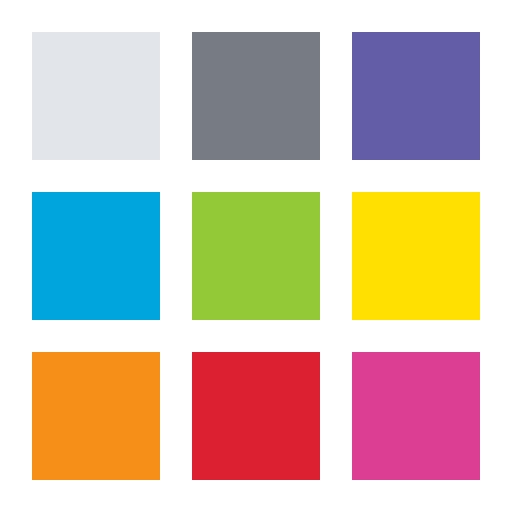
t = 0.00 s
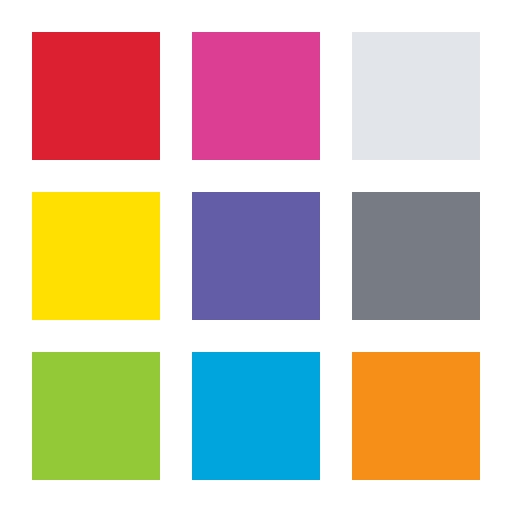
t = 1.50 s
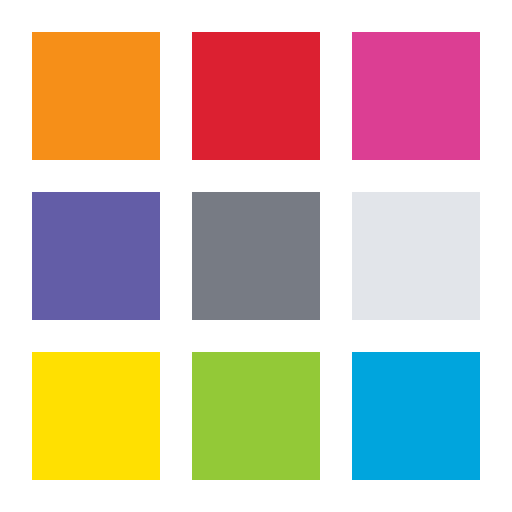
t = 3.00 s
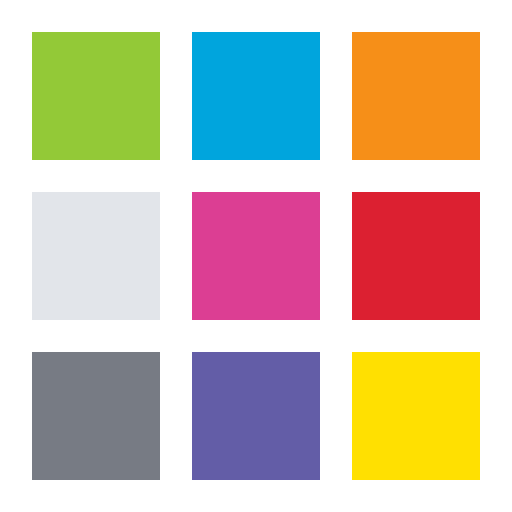
t = 4.50 s
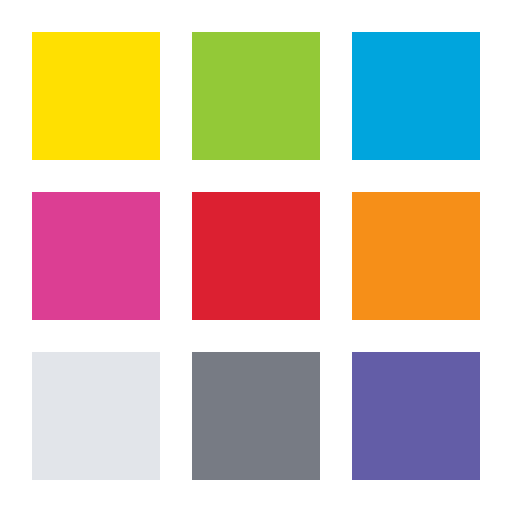
t = 6.00 s
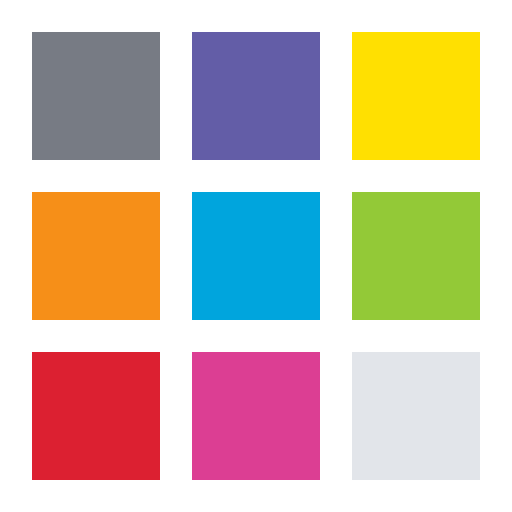
t = 7.50 s

The animated SVG that drew these frames (rendered in a browser with its animation timeline set to each time). Animation: 9 SMIL elements (animateMotion=9); one cycle of 9.00 s, repeats indefinitely.

<?xml version="1.0" encoding="UTF-8" standalone="no"?>
<svg
    xmlns:dc="http://purl.org/dc/elements/1.1/"
    xmlns:cc="http://creativecommons.org/ns#"
    xmlns:rdf="http://www.w3.org/1999/02/22-rdf-syntax-ns#"
    xmlns:svg="http://www.w3.org/2000/svg"
    xmlns="http://www.w3.org/2000/svg"
    xmlns:sodipodi="http://sodipodi.sourceforge.net/DTD/sodipodi-0.dtd"
    xmlns:inkscape="http://www.inkscape.org/namespaces/inkscape"
    width="128"
    height="128"
    viewBox="0 0 128 128"
    version="1.1"
    id="svg8"
    inkscape:version="1.0.1 (3bc2e813f5, 2020-09-07)"
    sodipodi:docname="logo.svg">
  <defs
      id="defs2" />
  <sodipodi:namedview
      id="base"
      pagecolor="#ffffff"
      bordercolor="#666666"
      borderopacity="1.0"
      inkscape:pageopacity="0.0"
      inkscape:pageshadow="2"
      inkscape:zoom="3.959798"
      inkscape:cx="28.810619"
      inkscape:cy="82.00951"
      inkscape:document-units="px"
      inkscape:current-layer="layer1"
      inkscape:document-rotation="0"
      showgrid="false"
      units="px"
      inkscape:window-width="1920"
      inkscape:window-height="1017"
      inkscape:window-x="-8"
      inkscape:window-y="-8"
      inkscape:window-maximized="1" />
  <metadata
      id="metadata5">
     <rdf:RDF>
        <cc:Work
            rdf:about="">
          <dc:format>image/svg+xml</dc:format>
          <dc:type
              rdf:resource="http://purl.org/dc/dcmitype/StillImage" />
          <dc:title></dc:title>
        </cc:Work>
     </rdf:RDF>
  </metadata>
<g
    inkscape:label="Ebene 1"
    inkscape:groupmode="layer"
    id="layer1">
    
<rect
    style="fill:#e2e5ea;fill-opacity:1;stroke:#666666;stroke-width:0"
    id="rect833"
    width="32"
    height="32"
    x="0"
    y="0">
    <animateMotion
        dur="9s" 
        values="8,8; 48,8; 48,8; 88,8; 88,8; 88,48; 88,48; 48,48; 48,48; 8,48; 8,48; 8,88; 8,88; 48,88; 48,88; 88,88; 88,88; 8,8; 8,8" 
        keyTimes="0.0; 0.05555555555555555; 0.1111111111111111; 0.16666666666666666; 0.2222222222222222; 0.2777777777777778; 0.3333333333333333; 0.3888888888888889; 0.4444444444444444; 0.5; 0.5555555555555556; 0.6111111111111112; 0.6666666666666666; 0.7222222222222222; 0.7777777777777778; 0.8333333333333334; 0.8888888888888888; 0.9444444444444444; 1"
        repeatCount="indefinite"
        calcMode="spline"
        keySplines="1 0 0 1; 1 0 0 1; 1 0 0 1; 1 0 0 1; 1 0 0 1; 1 0 0 1; 1 0 0 1; 1 0 0 1; 1 0 0 1; 1 0 0 1; 1 0 0 1; 1 0 0 1; 1 0 0 1; 1 0 0 1; 1 0 0 1; 1 0 0 1; 1 0 0 1; 1 0 0 1"/>
</rect>
    
<rect
    style="fill:#777b84;fill-opacity:1;stroke:#666666;stroke-width:0"
    id="rect833"
    width="32"
    height="32"
    x="0"
    y="0">
    <animateMotion
        dur="9s" 
        values="48,8; 88,8; 88,8; 88,48; 88,48; 48,48; 48,48; 8,48; 8,48; 8,88; 8,88; 48,88; 48,88; 88,88; 88,88; 8,8; 8,8; 48,8; 48,8" 
        keyTimes="0.0; 0.05555555555555555; 0.1111111111111111; 0.16666666666666666; 0.2222222222222222; 0.2777777777777778; 0.3333333333333333; 0.3888888888888889; 0.4444444444444444; 0.5; 0.5555555555555556; 0.6111111111111112; 0.6666666666666666; 0.7222222222222222; 0.7777777777777778; 0.8333333333333334; 0.8888888888888888; 0.9444444444444444; 1"
        repeatCount="indefinite"
        calcMode="spline"
        keySplines="1 0 0 1; 1 0 0 1; 1 0 0 1; 1 0 0 1; 1 0 0 1; 1 0 0 1; 1 0 0 1; 1 0 0 1; 1 0 0 1; 1 0 0 1; 1 0 0 1; 1 0 0 1; 1 0 0 1; 1 0 0 1; 1 0 0 1; 1 0 0 1; 1 0 0 1; 1 0 0 1"/>
</rect>
    
<rect
    style="fill:#635da7;fill-opacity:1;stroke:#666666;stroke-width:0"
    id="rect833"
    width="32"
    height="32"
    x="0"
    y="0">
    <animateMotion
        dur="9s" 
        values="88,8; 88,48; 88,48; 48,48; 48,48; 8,48; 8,48; 8,88; 8,88; 48,88; 48,88; 88,88; 88,88; 8,8; 8,8; 48,8; 48,8; 88,8; 88,8" 
        keyTimes="0.0; 0.05555555555555555; 0.1111111111111111; 0.16666666666666666; 0.2222222222222222; 0.2777777777777778; 0.3333333333333333; 0.3888888888888889; 0.4444444444444444; 0.5; 0.5555555555555556; 0.6111111111111112; 0.6666666666666666; 0.7222222222222222; 0.7777777777777778; 0.8333333333333334; 0.8888888888888888; 0.9444444444444444; 1"
        repeatCount="indefinite"
        calcMode="spline"
        keySplines="1 0 0 1; 1 0 0 1; 1 0 0 1; 1 0 0 1; 1 0 0 1; 1 0 0 1; 1 0 0 1; 1 0 0 1; 1 0 0 1; 1 0 0 1; 1 0 0 1; 1 0 0 1; 1 0 0 1; 1 0 0 1; 1 0 0 1; 1 0 0 1; 1 0 0 1; 1 0 0 1"/>
</rect>
    
<rect
    style="fill:#00a5dd;fill-opacity:1;stroke:#666666;stroke-width:0"
    id="rect833"
    width="32"
    height="32"
    x="0"
    y="0">
    <animateMotion
        dur="9s" 
        values="8,48; 8,88; 8,88; 48,88; 48,88; 88,88; 88,88; 8,8; 8,8; 48,8; 48,8; 88,8; 88,8; 88,48; 88,48; 48,48; 48,48; 8,48; 8,48" 
        keyTimes="0.0; 0.05555555555555555; 0.1111111111111111; 0.16666666666666666; 0.2222222222222222; 0.2777777777777778; 0.3333333333333333; 0.3888888888888889; 0.4444444444444444; 0.5; 0.5555555555555556; 0.6111111111111112; 0.6666666666666666; 0.7222222222222222; 0.7777777777777778; 0.8333333333333334; 0.8888888888888888; 0.9444444444444444; 1"
        repeatCount="indefinite"
        calcMode="spline"
        keySplines="1 0 0 1; 1 0 0 1; 1 0 0 1; 1 0 0 1; 1 0 0 1; 1 0 0 1; 1 0 0 1; 1 0 0 1; 1 0 0 1; 1 0 0 1; 1 0 0 1; 1 0 0 1; 1 0 0 1; 1 0 0 1; 1 0 0 1; 1 0 0 1; 1 0 0 1; 1 0 0 1"/>
</rect>
    
<rect
    style="fill:#93c937;fill-opacity:1;stroke:#666666;stroke-width:0"
    id="rect833"
    width="32"
    height="32"
    x="0"
    y="0">
    <animateMotion
        dur="9s" 
        values="48,48; 8,48; 8,48; 8,88; 8,88; 48,88; 48,88; 88,88; 88,88; 8,8; 8,8; 48,8; 48,8; 88,8; 88,8; 88,48; 88,48; 48,48; 48,48" 
        keyTimes="0.0; 0.05555555555555555; 0.1111111111111111; 0.16666666666666666; 0.2222222222222222; 0.2777777777777778; 0.3333333333333333; 0.3888888888888889; 0.4444444444444444; 0.5; 0.5555555555555556; 0.6111111111111112; 0.6666666666666666; 0.7222222222222222; 0.7777777777777778; 0.8333333333333334; 0.8888888888888888; 0.9444444444444444; 1"
        repeatCount="indefinite"
        calcMode="spline"
        keySplines="1 0 0 1; 1 0 0 1; 1 0 0 1; 1 0 0 1; 1 0 0 1; 1 0 0 1; 1 0 0 1; 1 0 0 1; 1 0 0 1; 1 0 0 1; 1 0 0 1; 1 0 0 1; 1 0 0 1; 1 0 0 1; 1 0 0 1; 1 0 0 1; 1 0 0 1; 1 0 0 1"/>
</rect>
    
<rect
    style="fill:#ffe001;fill-opacity:1;stroke:#666666;stroke-width:0"
    id="rect833"
    width="32"
    height="32"
    x="0"
    y="0">
    <animateMotion
        dur="9s" 
        values="88,48; 48,48; 48,48; 8,48; 8,48; 8,88; 8,88; 48,88; 48,88; 88,88; 88,88; 8,8; 8,8; 48,8; 48,8; 88,8; 88,8; 88,48; 88,48" 
        keyTimes="0.0; 0.05555555555555555; 0.1111111111111111; 0.16666666666666666; 0.2222222222222222; 0.2777777777777778; 0.3333333333333333; 0.3888888888888889; 0.4444444444444444; 0.5; 0.5555555555555556; 0.6111111111111112; 0.6666666666666666; 0.7222222222222222; 0.7777777777777778; 0.8333333333333334; 0.8888888888888888; 0.9444444444444444; 1"
        repeatCount="indefinite"
        calcMode="spline"
        keySplines="1 0 0 1; 1 0 0 1; 1 0 0 1; 1 0 0 1; 1 0 0 1; 1 0 0 1; 1 0 0 1; 1 0 0 1; 1 0 0 1; 1 0 0 1; 1 0 0 1; 1 0 0 1; 1 0 0 1; 1 0 0 1; 1 0 0 1; 1 0 0 1; 1 0 0 1; 1 0 0 1"/>
</rect>
    
<rect
    style="fill:#f68f18;fill-opacity:1;stroke:#666666;stroke-width:0"
    id="rect833"
    width="32"
    height="32"
    x="0"
    y="0">
    <animateMotion
        dur="9s" 
        values="8,88; 48,88; 48,88; 88,88; 88,88; 8,8; 8,8; 48,8; 48,8; 88,8; 88,8; 88,48; 88,48; 48,48; 48,48; 8,48; 8,48; 8,88; 8,88" 
        keyTimes="0.0; 0.05555555555555555; 0.1111111111111111; 0.16666666666666666; 0.2222222222222222; 0.2777777777777778; 0.3333333333333333; 0.3888888888888889; 0.4444444444444444; 0.5; 0.5555555555555556; 0.6111111111111112; 0.6666666666666666; 0.7222222222222222; 0.7777777777777778; 0.8333333333333334; 0.8888888888888888; 0.9444444444444444; 1"
        repeatCount="indefinite"
        calcMode="spline"
        keySplines="1 0 0 1; 1 0 0 1; 1 0 0 1; 1 0 0 1; 1 0 0 1; 1 0 0 1; 1 0 0 1; 1 0 0 1; 1 0 0 1; 1 0 0 1; 1 0 0 1; 1 0 0 1; 1 0 0 1; 1 0 0 1; 1 0 0 1; 1 0 0 1; 1 0 0 1; 1 0 0 1"/>
</rect>
    
<rect
    style="fill:#dc2031;fill-opacity:1;stroke:#666666;stroke-width:0"
    id="rect833"
    width="32"
    height="32"
    x="0"
    y="0">
    <animateMotion
        dur="9s" 
        values="48,88; 88,88; 88,88; 8,8; 8,8; 48,8; 48,8; 88,8; 88,8; 88,48; 88,48; 48,48; 48,48; 8,48; 8,48; 8,88; 8,88; 48,88; 48,88" 
        keyTimes="0.0; 0.05555555555555555; 0.1111111111111111; 0.16666666666666666; 0.2222222222222222; 0.2777777777777778; 0.3333333333333333; 0.3888888888888889; 0.4444444444444444; 0.5; 0.5555555555555556; 0.6111111111111112; 0.6666666666666666; 0.7222222222222222; 0.7777777777777778; 0.8333333333333334; 0.8888888888888888; 0.9444444444444444; 1"
        repeatCount="indefinite"
        calcMode="spline"
        keySplines="1 0 0 1; 1 0 0 1; 1 0 0 1; 1 0 0 1; 1 0 0 1; 1 0 0 1; 1 0 0 1; 1 0 0 1; 1 0 0 1; 1 0 0 1; 1 0 0 1; 1 0 0 1; 1 0 0 1; 1 0 0 1; 1 0 0 1; 1 0 0 1; 1 0 0 1; 1 0 0 1"/>
</rect>
    
<rect
    style="fill:#dc3e93;fill-opacity:1;stroke:#666666;stroke-width:0"
    id="rect833"
    width="32"
    height="32"
    x="0"
    y="0">
    <animateMotion
        dur="9s" 
        values="88,88; 8,8; 8,8; 48,8; 48,8; 88,8; 88,8; 88,48; 88,48; 48,48; 48,48; 8,48; 8,48; 8,88; 8,88; 48,88; 48,88; 88,88; 88,88" 
        keyTimes="0.0; 0.05555555555555555; 0.1111111111111111; 0.16666666666666666; 0.2222222222222222; 0.2777777777777778; 0.3333333333333333; 0.3888888888888889; 0.4444444444444444; 0.5; 0.5555555555555556; 0.6111111111111112; 0.6666666666666666; 0.7222222222222222; 0.7777777777777778; 0.8333333333333334; 0.8888888888888888; 0.9444444444444444; 1"
        repeatCount="indefinite"
        calcMode="spline"
        keySplines="1 0 0 1; 1 0 0 1; 1 0 0 1; 1 0 0 1; 1 0 0 1; 1 0 0 1; 1 0 0 1; 1 0 0 1; 1 0 0 1; 1 0 0 1; 1 0 0 1; 1 0 0 1; 1 0 0 1; 1 0 0 1; 1 0 0 1; 1 0 0 1; 1 0 0 1; 1 0 0 1"/>
</rect>
    
</g>
</svg>